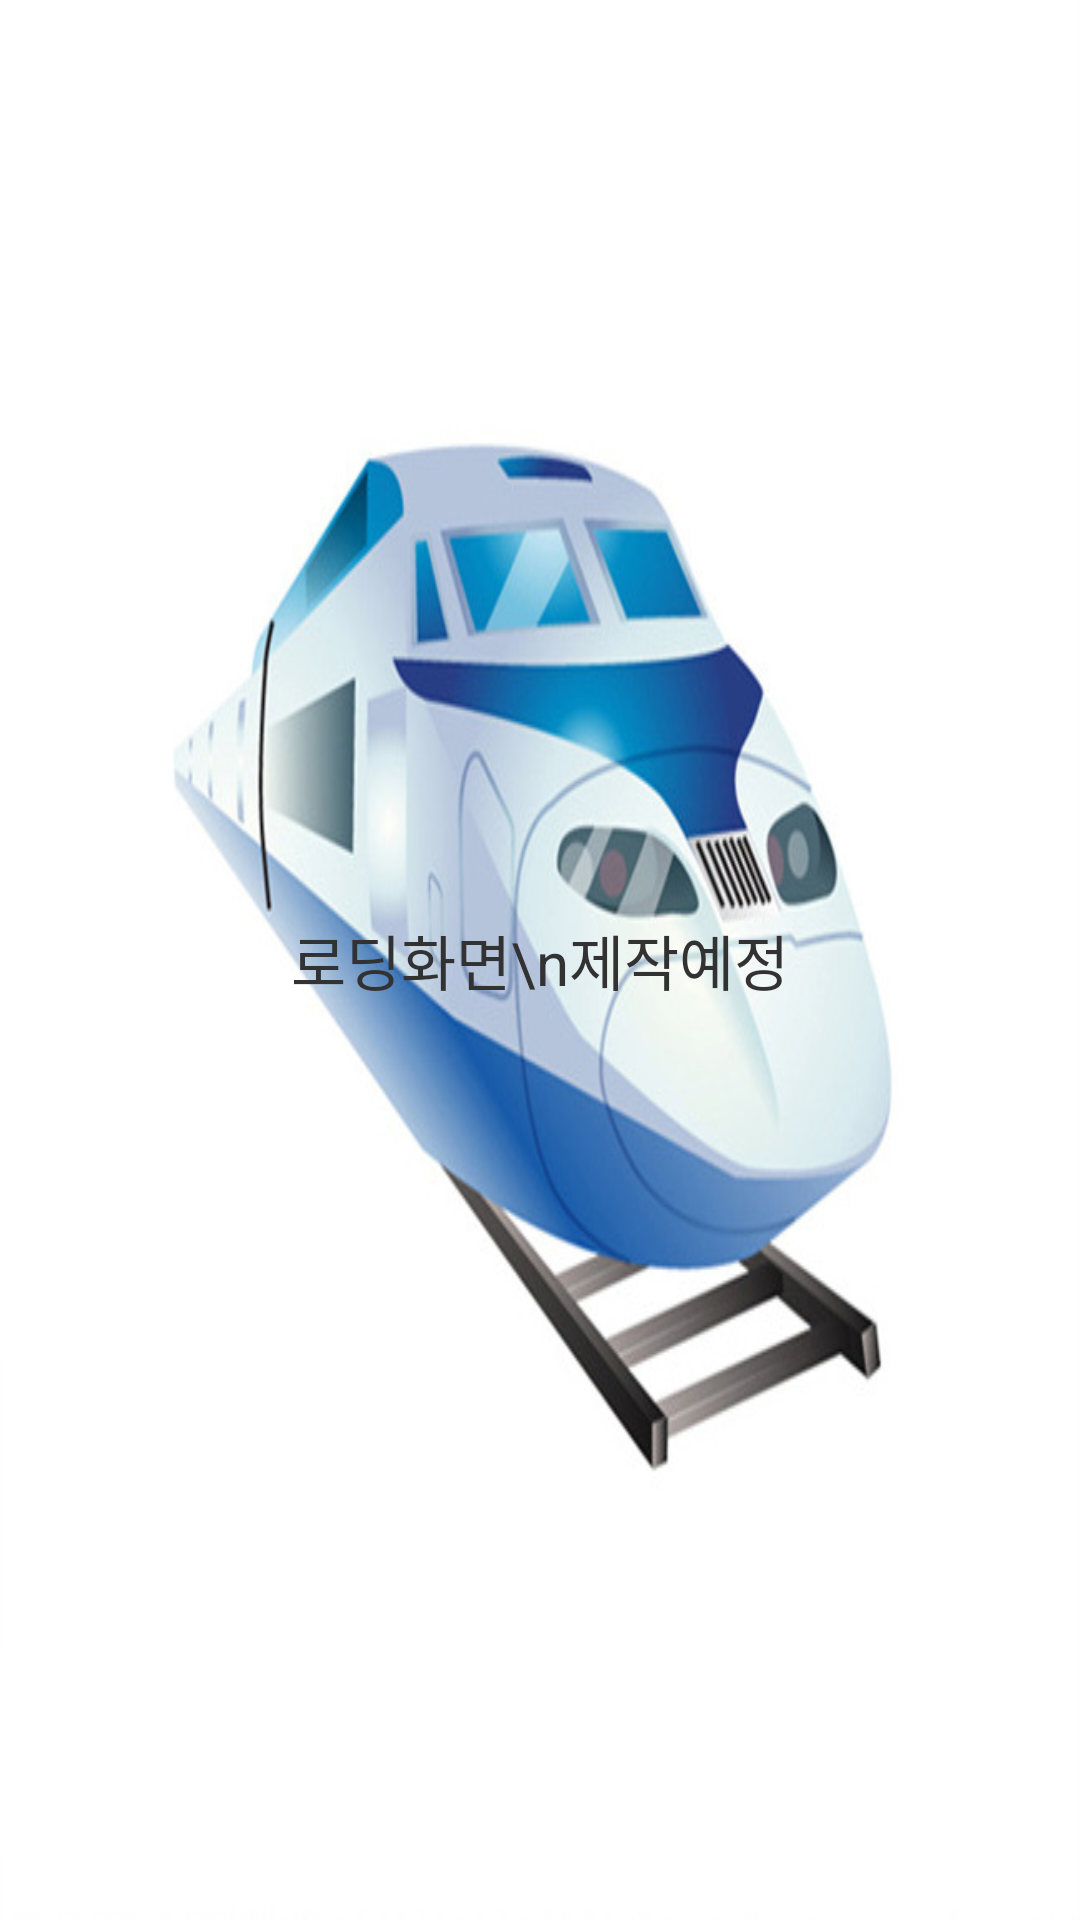

This screen was rendered from an Android layout file. Write that file and the resources it references.
<!-- AndroidManifest.xml: application theme AppTheme -->
<!-- res/layout/activity_splash.xml -->
<?xml version="1.0" encoding="utf-8"?>
<LinearLayout xmlns:android="http://schemas.android.com/apk/res/android"
    android:layout_width="match_parent"
    android:layout_height="match_parent"
    android:orientation="vertical" >
    
    <TextView
        android:layout_width="wrap_content"
        android:layout_height="match_parent"
        android:layout_gravity="bottom"
        android:gravity="center"
        android:background="@drawable/trainback"
        android:text="로딩화면\n제작예정"
        android:textSize="20sp" />

</LinearLayout>
<!-- resources referenced by this layout -->
<resources>
  <!-- drawable trainback: jpg bitmap (drawable-hdpi, 46696 bytes) -->
  <style name="AppTheme" parent="AppBaseTheme">
          
      </style>
  <style name="AppBaseTheme" parent="android:Theme.Light">
          
      </style>
</resources>
